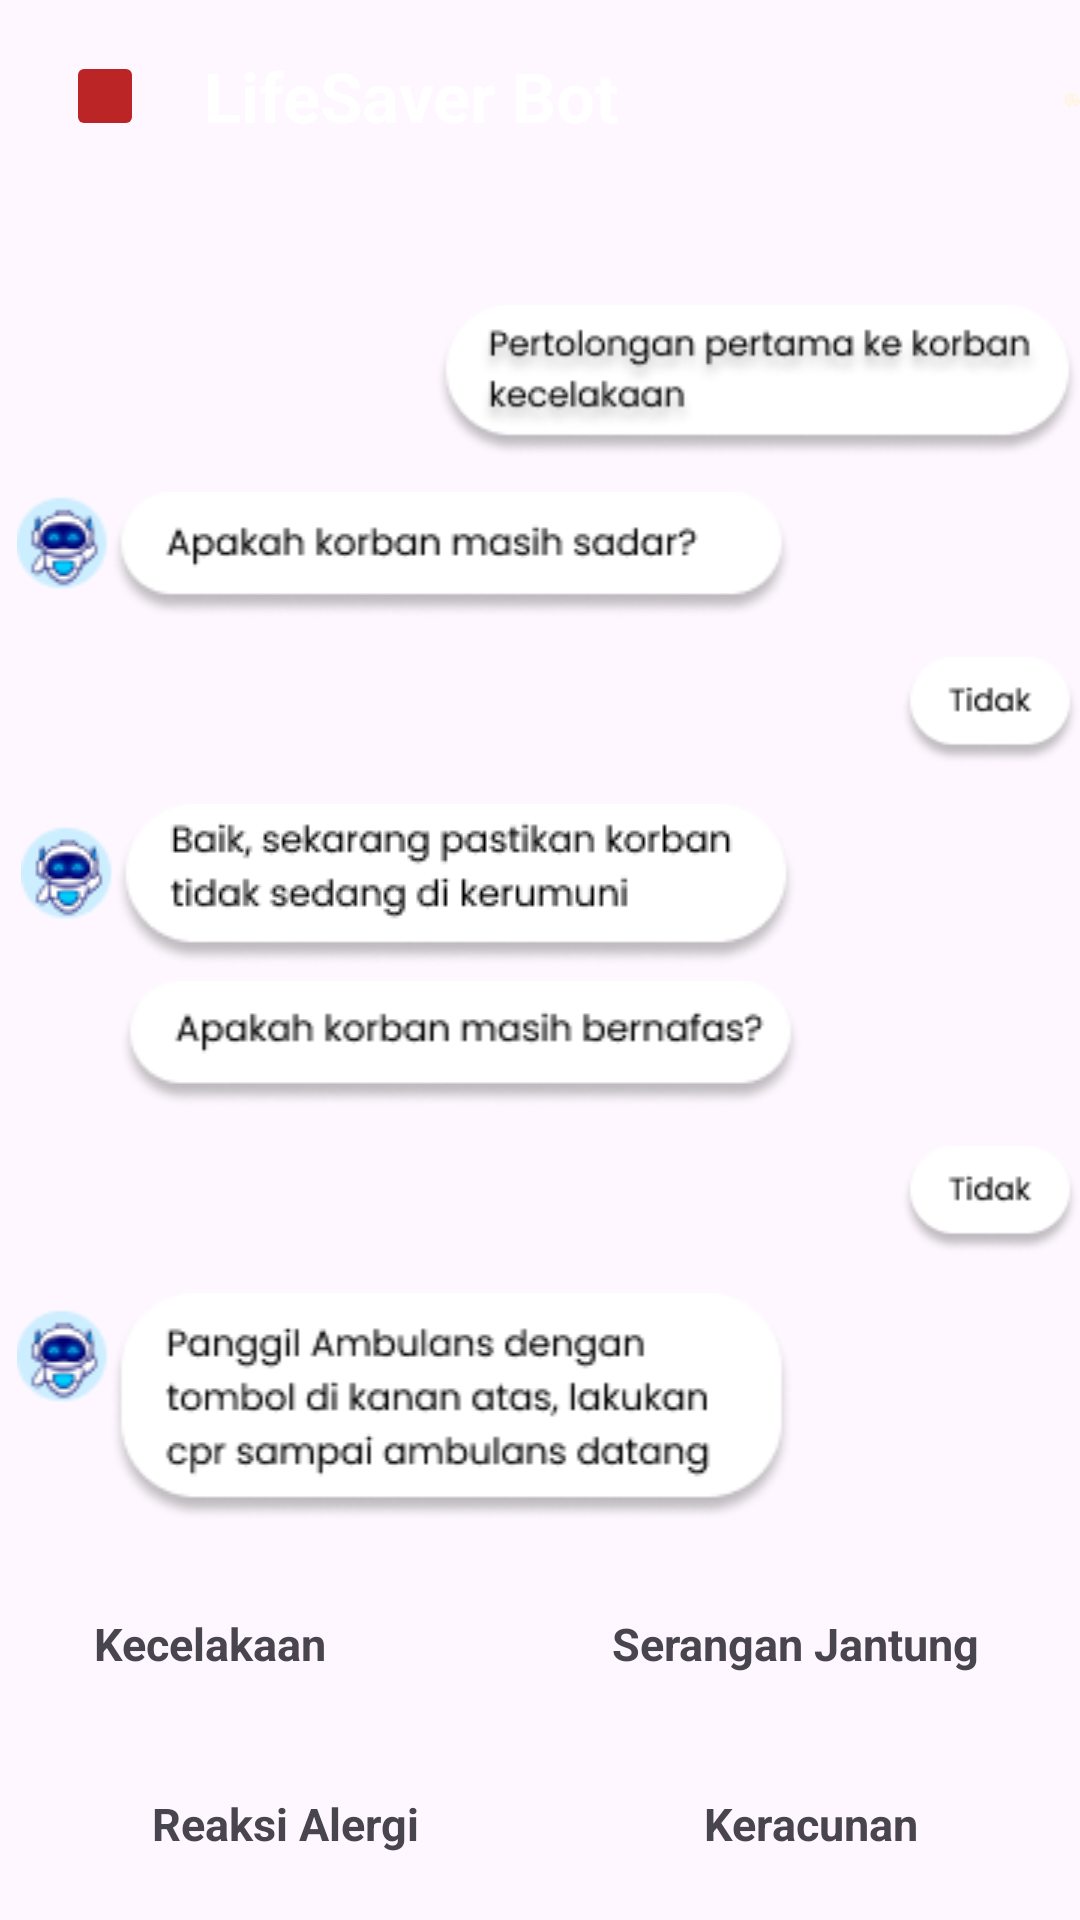

Produce the Android XML layout that renders to this screen, including the resource entries it uses.
<!-- AndroidManifest.xml: application theme Theme.Project -->
<!-- res/layout/activity_emergency.xml -->
<?xml version="1.0" encoding="utf-8"?>
<RelativeLayout xmlns:android="http://schemas.android.com/apk/res/android"
    xmlns:app="http://schemas.android.com/apk/res-auto"
    xmlns:tools="http://schemas.android.com/tools"
    android:layout_width="match_parent"
    android:layout_height="match_parent"
    android:background="@drawable/background2"
    android:orientation="horizontal">

    <androidx.appcompat.widget.Toolbar
        android:layout_width="match_parent"
        android:layout_height="?attr/actionBarSize">
        <ImageButton
            android:id="@+id/back"
            android:layout_width="26dp"
            android:layout_height="30dp"
            android:src="@drawable/back"
            android:layout_marginLeft="22dp"
            android:backgroundTint="@color/red"
            app:layout_constraintEnd_toEndOf="parent"
            app:layout_constraintHorizontal_bias="0.047"
            app:layout_constraintStart_toStartOf="parent"
            tools:ignore="MissingConstraints,SpeakableTextPresentCheck"
            tools:layout_editor_absoluteY="-5dp"/>

        <TextView
            android:layout_width="wrap_content"
            android:layout_height="wrap_content"
            android:text="LifeSaver Bot"
            android:textColor="@color/white"
            android:textSize="23dp"
            android:textStyle="bold"
            android:gravity="center"
            android:layout_marginLeft="20dp"/>
    </androidx.appcompat.widget.Toolbar>

    <ImageView
        android:id="@+id/ambulance"
        android:layout_width="30dp"
        android:layout_height="30dp"
        android:layout_marginLeft="355dp"
        android:layout_marginTop="18dp"
        android:backgroundTint="@color/red"
        android:src="@drawable/img_3"
        app:layout_constraintEnd_toEndOf="parent"
        tools:layout_editor_absoluteY="3dp"/>

    <ImageView
        android:id="@+id/chatt1"
        android:layout_width="match_parent"
        android:layout_height="wrap_content"
        android:src="@drawable/gambar1"
        android:layout_marginTop="100dp"
        android:layout_marginLeft="145dp"/>

    <ImageView
        android:id="@+id/chatt2"
        android:layout_width="match_parent"
        android:layout_height="wrap_content"
        android:layout_below="@+id/chatt1"
        android:src="@drawable/gambar2"
        android:layout_marginTop="10dp"
        android:layout_marginRight="90dp"/>

    <ImageView
        android:id="@+id/chatt3"
        android:layout_width="match_parent"
        android:layout_height="wrap_content"
        android:layout_below="@+id/chatt2"
        android:src="@drawable/gambar3"
        android:layout_marginTop="10dp"
        android:layout_marginLeft="300dp"/>

    <ImageView
        android:id="@+id/chatt4"
        android:layout_width="match_parent"
        android:layout_height="wrap_content"
        android:layout_below="@+id/chatt3"
        android:src="@drawable/gambar4"
        android:layout_marginTop="10dp"
        android:layout_marginRight="87dp"/>

    <ImageView
        android:id="@+id/chatt5"
        android:layout_width="match_parent"
        android:layout_height="wrap_content"
        android:layout_below="@+id/chatt4"
        android:src="@drawable/gambar5"
        android:layout_marginTop="5dp"
        android:layout_marginRight="53dp"/>

    <ImageView
        android:id="@+id/chatt6"
        android:layout_width="match_parent"
        android:layout_height="wrap_content"
        android:layout_below="@+id/chatt5"
        android:src="@drawable/gambar3"
        android:layout_marginTop="10dp"
        android:layout_marginLeft="300dp" />

    <ImageView
        android:id="@+id/chatt7"
        android:layout_width="match_parent"
        android:layout_height="wrap_content"
        android:layout_below="@+id/chatt6"
        android:src="@drawable/gambar6"
        android:layout_marginTop="10dp"
        android:layout_marginRight="90dp"/>

    <LinearLayout
        android:layout_width="match_parent"
        android:layout_height="wrap_content"
        android:layout_below="@+id/chatt7"
        android:gravity="center"
        android:layout_marginTop="20dp"
        android:orientation="horizontal">

        <TextView
            android:layout_width="150dp"
            android:layout_height="50dp"
            android:paddingBottom="8dp"
            android:background="@drawable/listimg"
            android:text="Kecelakaan"
            android:textStyle="bold"
            android:textSize="15dp"
            android:gravity="center"/>

        <TextView
            android:layout_width="200dp"
            android:layout_height="50dp"
            android:paddingBottom="8dp"
            android:background="@drawable/listimg"
            android:text="Serangan Jantung"
            android:textStyle="bold"
            android:textSize="15dp"
            android:layout_marginLeft="20dp"
            android:gravity="center"/>

    </LinearLayout>

    <LinearLayout
        android:layout_width="match_parent"
        android:layout_height="wrap_content"
        android:layout_below="@id/chatt7"
        android:layout_marginTop="80dp"
        android:gravity="center"
        android:orientation="horizontal">

        <TextView
            android:layout_width="160dp"
            android:layout_height="50dp"
            android:paddingBottom="8dp"
            android:background="@drawable/listimg"
            android:text="Reaksi Alergi"
            android:textStyle="bold"
            android:textSize="15dp"
            android:gravity="center"/>

        <TextView
            android:layout_width="150dp"
            android:layout_height="50dp"
            android:paddingBottom="8dp"
            android:background="@drawable/listimg"
            android:text="Keracunan"
            android:textStyle="bold"
            android:textSize="15dp"
            android:layout_marginLeft="20dp"
            android:gravity="center"/>

    </LinearLayout>

    <ImageView
        android:layout_width="370dp"
        android:layout_height="55dp"
        android:background="@drawable/listimg"
        android:layout_centerInParent="true"
        android:layout_marginTop="140dp"
        android:layout_below="@id/chatt7"
        android:layout_gravity="center" />

    <ImageView
        android:layout_width="30dp"
        android:layout_height="30dp"
        android:background="@drawable/img_18"
        android:layout_marginTop="148dp"
        android:layout_below="@id/chatt7"
        android:layout_marginLeft="345dp"/>


</RelativeLayout>
<!-- resources referenced by this layout -->
<resources>
  <color name="red">#BB2525</color>
  <color name="white">#FFFFFFFF</color>
  <!-- drawable back: png bitmap (drawable, 10884 bytes) -->
  <!-- drawable gambar1: png bitmap (drawable, 7937 bytes) -->
  <!-- drawable gambar2: png bitmap (drawable, 6454 bytes) -->
  <!-- drawable gambar3: png bitmap (drawable, 2115 bytes) -->
  <!-- drawable gambar4: png bitmap (drawable, 8066 bytes) -->
  <!-- drawable gambar5: png bitmap (drawable, 4186 bytes) -->
  <!-- drawable gambar6: png bitmap (drawable, 9610 bytes) -->
  <!-- drawable img_18: png bitmap (drawable, 372 bytes) -->
  <!-- drawable img_3: png bitmap (drawable, 940 bytes) -->
  <style name="Theme.Project" parent="Base.Theme.Project" />
  <style name="Base.Theme.Project" parent="Theme.Material3.DayNight.NoActionBar">
  
          
  
          <item name="colorPrimary">@color/red</item>
          <item name="colorPrimaryVariant">@color/red</item>
          <item name="colorOnPrimary">@color/white</item>
          
          <item name="colorOnSecondary">@color/black</item>
          
          <item name="android:statusBarColor">?attr/colorPrimaryVariant</item>
          
      </style>
  <color name="black">#FF000000</color>
</resources>
